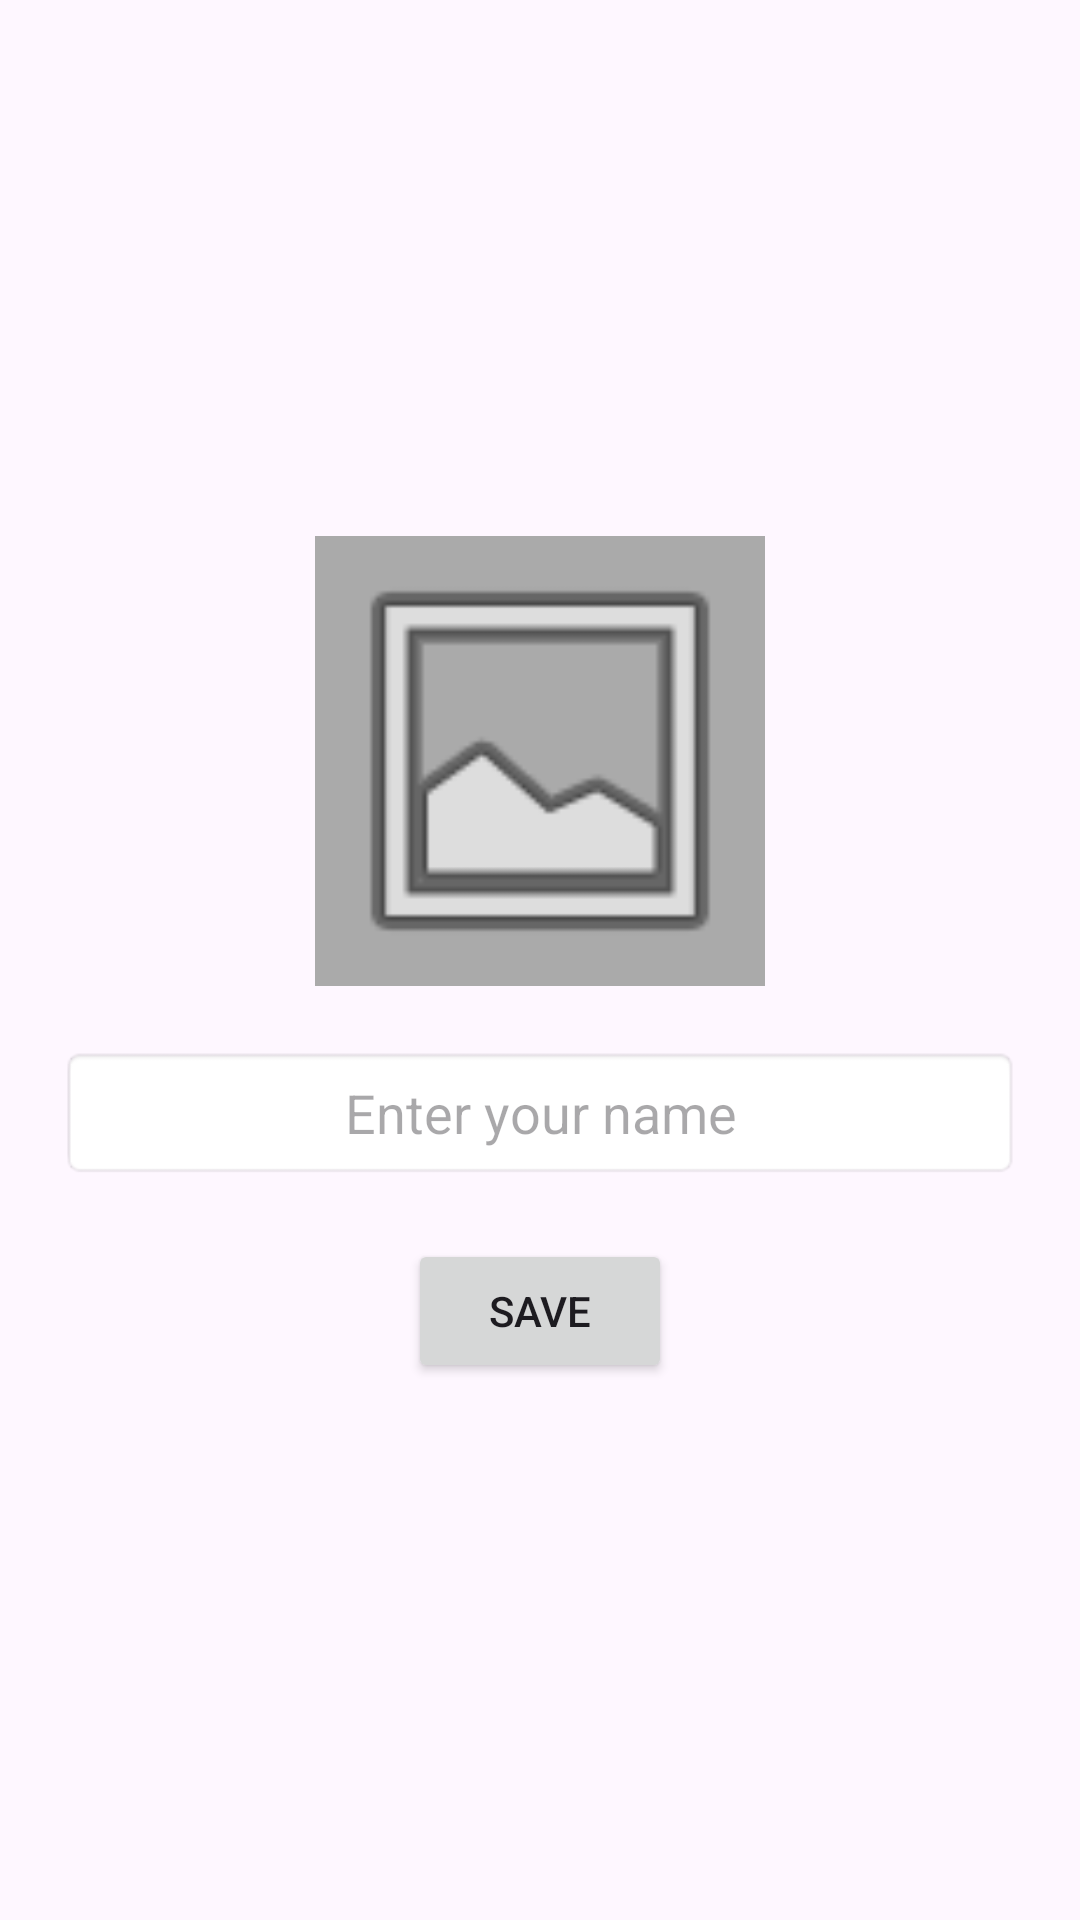

Write the Android layout XML for this screen, with the resource values it uses.
<!-- AndroidManifest.xml: application theme Base.Theme.Langhub -->
<!-- res/layout/activity_user_profile.xml -->
<?xml version="1.0" encoding="utf-8"?>
<LinearLayout xmlns:android="http://schemas.android.com/apk/res/android"
    android:layout_width="match_parent"
    android:layout_height="match_parent"
    android:orientation="vertical"
    android:padding="20dp"
    android:gravity="center">

    <ImageView
        android:id="@+id/profile_image"
        android:layout_width="150dp"
        android:layout_height="150dp"
        android:src="@android:drawable/ic_menu_gallery"
        android:scaleType="centerCrop"
        android:background="@android:color/darker_gray"
        android:clickable="true"
        android:focusable="true" />

    <EditText
        android:id="@+id/user_name"
        android:layout_width="match_parent"
        android:layout_height="wrap_content"
        android:hint="Enter your name"
        android:padding="10dp"
        android:textSize="18sp"
        android:background="@android:drawable/editbox_background"
        android:gravity="center"
        android:layout_marginTop="20dp" />

    <Button
        android:id="@+id/save_button"
        android:layout_width="wrap_content"
        android:layout_height="wrap_content"
        android:text="Save"
        android:layout_marginTop="20dp"/>
</LinearLayout>
<!-- resources referenced by this layout -->
<resources>
  <style name="Base.Theme.Langhub" parent="Theme.Material3.DayNight.NoActionBar">
          
          
      </style>
</resources>
